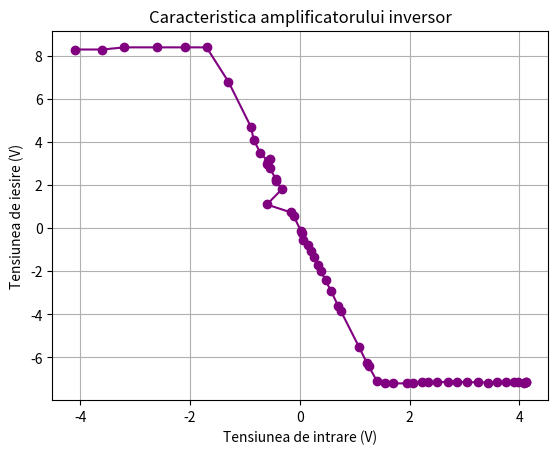

Write the Python code that produced this figure.
import matplotlib.pyplot as plt
import numpy as np

def AmplificatorInversor():

    Vin = np.array([
    [ 4.12],
    [ 4.12],
    [ 4.09],
    [ 3.97],
    [ 3.90],
    [ 3.76],
    [ 3.60],
    [ 3.44],
    [ 3.24],
    [ 3.05],
    [ 2.87],
    [ 2.70],
    [ 2.51],
    [ 2.34],
    [ 2.22],
    [ 2.06],
    [ 1.95],
    [ 1.70],
    [ 1.56],
    [ 1.40],
    [ 1.26],
    [ 1.22],
    [ 1.08],
    [ 0.75],
    [ 0.70],
    [ 0.57],
    [ 0.47],
    [ 0.39],
    [ 0.34],
    [ 0.26],
    [ 0.21],
    [ 0.15],
    [ 0.04],
    [ 0.05],
    [ 0.02],
    [-0.11],
    [-0.16],
    [-0.60],
    [-0.33],
    [-0.43],
    [-0.44],
    [-0.55],
    [-0.60],
    [-0.55],
    [-0.58],
    [-0.72],
    [-0.84],
    [-0.89],
    [-1.30],
    [-1.70],
    [-2.10],
    [-2.60],
    [-3.20],
    [-3.60],
    [-4.10]])

    Vout = np.array([
    [-7.17],
    [-7.17],
    [-7.18],
    [-7.17],
    [-7.15],
    [-7.17],
    [-7.17],
    [-7.18],
    [-7.15],
    [-7.17],
    [-7.14],
    [-7.14],
    [-7.16],
    [-7.17],
    [-7.15],
    [-7.20],
    [-7.21],
    [-7.21],
    [-7.20],
    [-7.08],
    [-6.42],
    [-6.25],
    [-5.52],
    [-3.86],
    [-3.62],
    [-2.92],
    [-2.43],
    [-2.01],
    [-1.73],
    [-1.33],
    [-1.05],
    [-0.77],
    [-0.23],
    [-0.56],
    [-0.13],
    [ 0.56],
    [ 0.73],
    [ 1.10],
    [ 1.80],
    [ 2.20],
    [ 2.30],
    [ 2.80],
    [ 3.00],
    [ 3.20],
    [ 3.10],
    [ 3.50],
    [ 4.10],
    [ 4.70],
    [ 6.80],
    [ 8.40],
    [ 8.40],
    [ 8.40],
    [ 8.40],
    [ 8.30],
    [ 8.30]])

    plt.plot(Vin, Vout, marker='o', color='purple')
    plt.title("Caracteristica amplificatorului inversor")
    plt.xlabel("Tensiunea de intrare (V)")
    plt.ylabel("Tensiunea de iesire (V)")
    plt.grid()

AmplificatorInversor()
plt.show()

